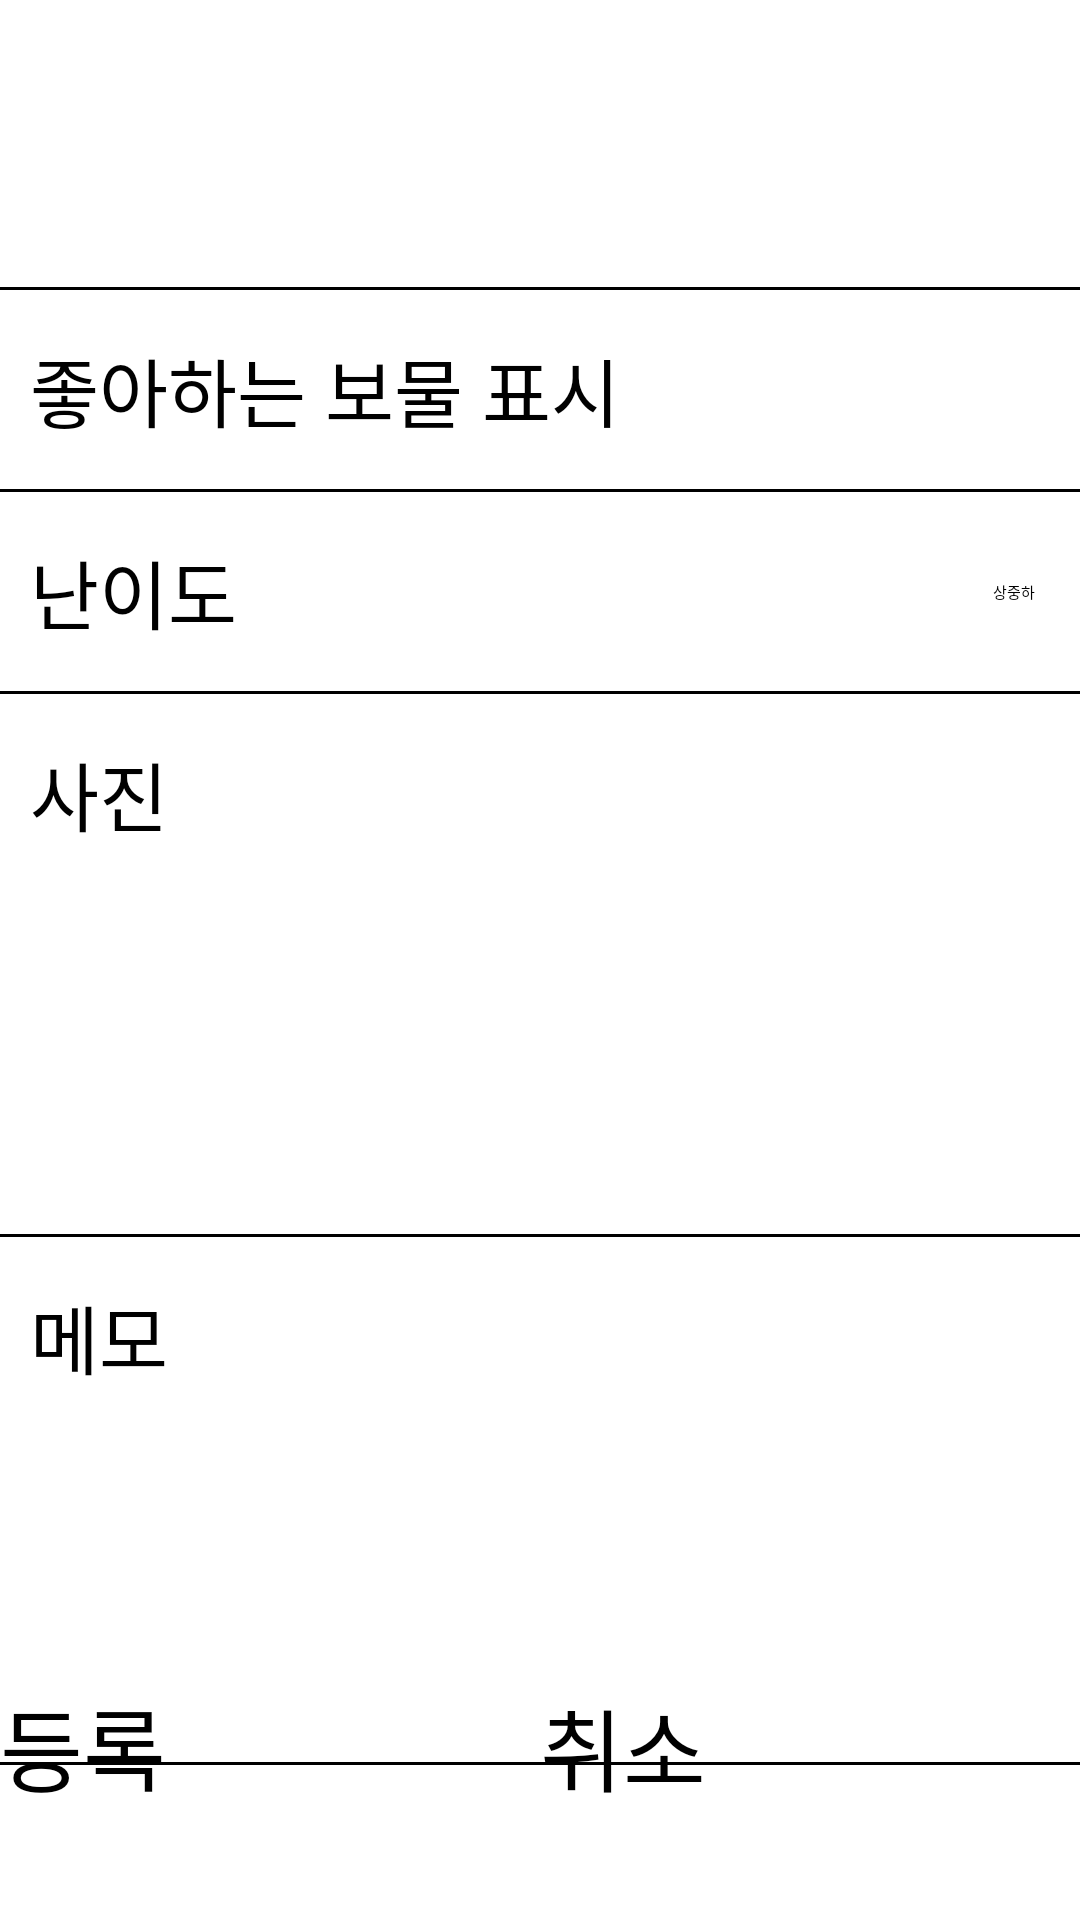

Reconstruct the res/layout file that produces this screen, plus the resources it refers to.
<!-- AndroidManifest.xml: application theme Theme.TreasureHunt -->
<!-- res/layout/fragment_registration.xml -->
<?xml version="1.0" encoding="utf-8"?>
<androidx.constraintlayout.widget.ConstraintLayout xmlns:android="http://schemas.android.com/apk/res/android"
    xmlns:app="http://schemas.android.com/apk/res-auto"
    xmlns:tools="http://schemas.android.com/tools"
    android:layout_width="match_parent"
    android:layout_height="match_parent">

    <androidx.appcompat.widget.Toolbar
        android:id="@+id/toolbar_registration"
        android:layout_width="match_parent"
        android:layout_height="?attr/actionBarSize"
        android:background="@color/teal_200"
        app:layout_constraintStart_toStartOf="parent"
        app:layout_constraintTop_toTopOf="parent">

        <ImageView
            android:id="@+id/toolbar_imageview_registration_back"
            android:layout_width="wrap_content"
            android:layout_height="wrap_content"
            android:background="@drawable/baseline_arrow_back_24" />

    </androidx.appcompat.widget.Toolbar>

    <TextView
        android:id="@+id/textview_registration_name"
        android:layout_width="wrap_content"
        android:layout_height="wrap_content"
        android:layout_marginStart="10dp"
        android:layout_marginTop="15dp"
        android:textColor="@color/black"
        android:textSize="25sp"
        android:textStyle="bold"
        app:layout_constraintStart_toStartOf="parent"
        app:layout_constraintTop_toBottomOf="@+id/toolbar_registration"
        tools:text="남대문" />

    <TextView
        android:id="@+id/textview_registration_search_time"
        android:layout_width="wrap_content"
        android:layout_height="wrap_content"
        android:layout_marginTop="5dp"
        android:textColor="@color/black"
        android:textSize="20sp"
        app:layout_constraintStart_toStartOf="@+id/textview_registration_name"
        app:layout_constraintTop_toBottomOf="@+id/textview_registration_name"
        tools:text="보물 발견 날짜 : 2023년 07월 27일 12:32:52" />

    <View
        android:id="@+id/view_registration_line1"
        android:layout_width="match_parent"
        android:layout_height="1dp"
        android:layout_marginTop="15dp"
        android:background="@color/black"
        app:layout_constraintTop_toBottomOf="@id/textview_registration_search_time" />

    <TextView
        android:id="@+id/textview_registration_is_like"
        android:layout_width="wrap_content"
        android:layout_height="wrap_content"
        android:layout_marginTop="15dp"
        android:text="좋아하는 보물 표시"
        android:textColor="@color/black"
        android:textSize="25sp"
        app:layout_constraintStart_toStartOf="@+id/textview_registration_name"
        app:layout_constraintTop_toBottomOf="@+id/view_registration_line1" />

    <Switch
        android:id="@+id/switch_registration_is_like"
        android:layout_width="wrap_content"
        android:layout_height="wrap_content"
        android:layout_marginEnd="15dp"
        app:layout_constraintBottom_toBottomOf="@+id/textview_registration_is_like"
        app:layout_constraintEnd_toEndOf="parent"
        app:layout_constraintTop_toTopOf="@+id/textview_registration_is_like"
        tools:ignore="UseSwitchCompatOrMaterialXml" />

    <View
        android:id="@+id/view_registration_line2"
        android:layout_width="match_parent"
        android:layout_height="1dp"
        android:layout_marginTop="15dp"
        android:background="@color/black"
        app:layout_constraintTop_toBottomOf="@id/textview_registration_is_like" />

    <TextView
        android:id="@+id/textview_registration_level"
        android:layout_width="wrap_content"
        android:layout_height="wrap_content"
        android:layout_marginTop="15dp"
        android:text="난이도"
        android:textColor="@color/black"
        android:textSize="25sp"
        app:layout_constraintStart_toStartOf="@+id/textview_registration_name"
        app:layout_constraintTop_toBottomOf="@+id/view_registration_line2" />

    <RadioGroup
        android:id="@+id/rg_registration_level"
        android:layout_width="wrap_content"
        android:layout_height="wrap_content"
        android:layout_marginEnd="15dp"
        android:orientation="horizontal"
        app:layout_constraintBottom_toBottomOf="@+id/textview_registration_level"
        app:layout_constraintEnd_toEndOf="parent"
        app:layout_constraintTop_toTopOf="@+id/textview_registration_level">

        <RadioButton
            android:id="@+id/rb_registration_level_upper"
            android:layout_width="wrap_content"
            android:layout_height="wrap_content"
            android:text="상" />

        <RadioButton
            android:id="@+id/rb_registration_level_middle"
            android:layout_width="wrap_content"
            android:layout_height="wrap_content"
            android:text="중" />

        <RadioButton
            android:id="@+id/rb_registration_level_lower"
            android:layout_width="wrap_content"
            android:layout_height="wrap_content"
            android:text="하" />

    </RadioGroup>

    <View
        android:id="@+id/view_registration_line3"
        android:layout_width="match_parent"
        android:layout_height="1dp"
        android:layout_marginTop="15dp"
        android:background="@color/black"
        app:layout_constraintTop_toBottomOf="@id/textview_registration_level" />

    <TextView
        android:id="@+id/textview_registration_image"
        android:layout_width="wrap_content"
        android:layout_height="150dp"
        android:layout_marginTop="15dp"
        android:text="사진"
        android:textColor="@color/black"
        android:textSize="25sp"
        app:layout_constraintStart_toStartOf="@+id/textview_registration_name"
        app:layout_constraintTop_toBottomOf="@+id/view_registration_line3" />

    <View
        android:id="@+id/view_registration_line4"
        android:layout_width="match_parent"
        android:layout_height="1dp"
        android:layout_marginTop="15dp"
        android:background="@color/black"
        app:layout_constraintTop_toBottomOf="@id/textview_registration_image" />

    <TextView
        android:id="@+id/textview_registration_memo"
        android:layout_width="wrap_content"
        android:layout_height="150dp"
        android:layout_marginTop="15dp"
        android:text="메모"
        android:textColor="@color/black"
        android:textSize="25sp"
        app:layout_constraintStart_toStartOf="@+id/textview_registration_name"
        app:layout_constraintTop_toBottomOf="@+id/view_registration_line4" />

    <View
        android:id="@+id/view_registration_line5"
        android:layout_width="match_parent"
        android:layout_height="1dp"
        android:layout_marginTop="10dp"
        android:background="@color/black"
        app:layout_constraintTop_toBottomOf="@id/textview_registration_memo" />

    <Button
        android:id="@+id/button_registration_registration"
        android:layout_width="0dp"
        android:layout_height="80dp"
        android:backgroundTint="@color/black"
        android:text="@string/button_registration"
        android:textSize="30sp"
        app:layout_constraintBottom_toBottomOf="parent"
        app:layout_constraintEnd_toStartOf="@+id/button_registration_cancel"
        app:layout_constraintStart_toStartOf="parent" />

    <Button
        android:id="@+id/button_registration_cancel"
        android:layout_width="0dp"
        android:layout_height="80dp"
        android:backgroundTint="@color/black"
        android:text="@string/button_cancel"
        android:textSize="30sp"
        app:layout_constraintBottom_toBottomOf="@+id/button_registration_registration"
        app:layout_constraintEnd_toEndOf="parent"
        app:layout_constraintStart_toEndOf="@+id/button_registration_registration"
        app:layout_constraintTop_toTopOf="@+id/button_registration_registration" />

</androidx.constraintlayout.widget.ConstraintLayout>
<!-- resources referenced by this layout -->
<resources>
  <string name="button_cancel">취소</string>
  <string name="button_registration">등록</string>
  <style name="Theme.TreasureHunt" parent="Theme.MaterialComponents.DayNight.NoActionBar">
          
          <item name="colorPrimary">@color/purple_200</item>
          <item name="colorPrimaryVariant">@color/purple_700</item>
          <item name="colorOnPrimary">@color/black</item>
          
          <item name="colorSecondary">@color/teal_200</item>
          <item name="colorSecondaryVariant">@color/teal_200</item>
          <item name="colorOnSecondary">@color/black</item>
          
          <item name="android:statusBarColor">?attr/colorPrimaryVariant</item>
          
      </style>
  <!-- not gathered from this repository: default colours our renderer supplied (Android Studio template values) -->
  <color name="purple_200">#FFBB86FC</color>
  <color name="purple_700">#FF3700B3</color>
  <color name="teal_200">#FF03DAC5</color>
  <color name="black">#FF000000</color>
</resources>
